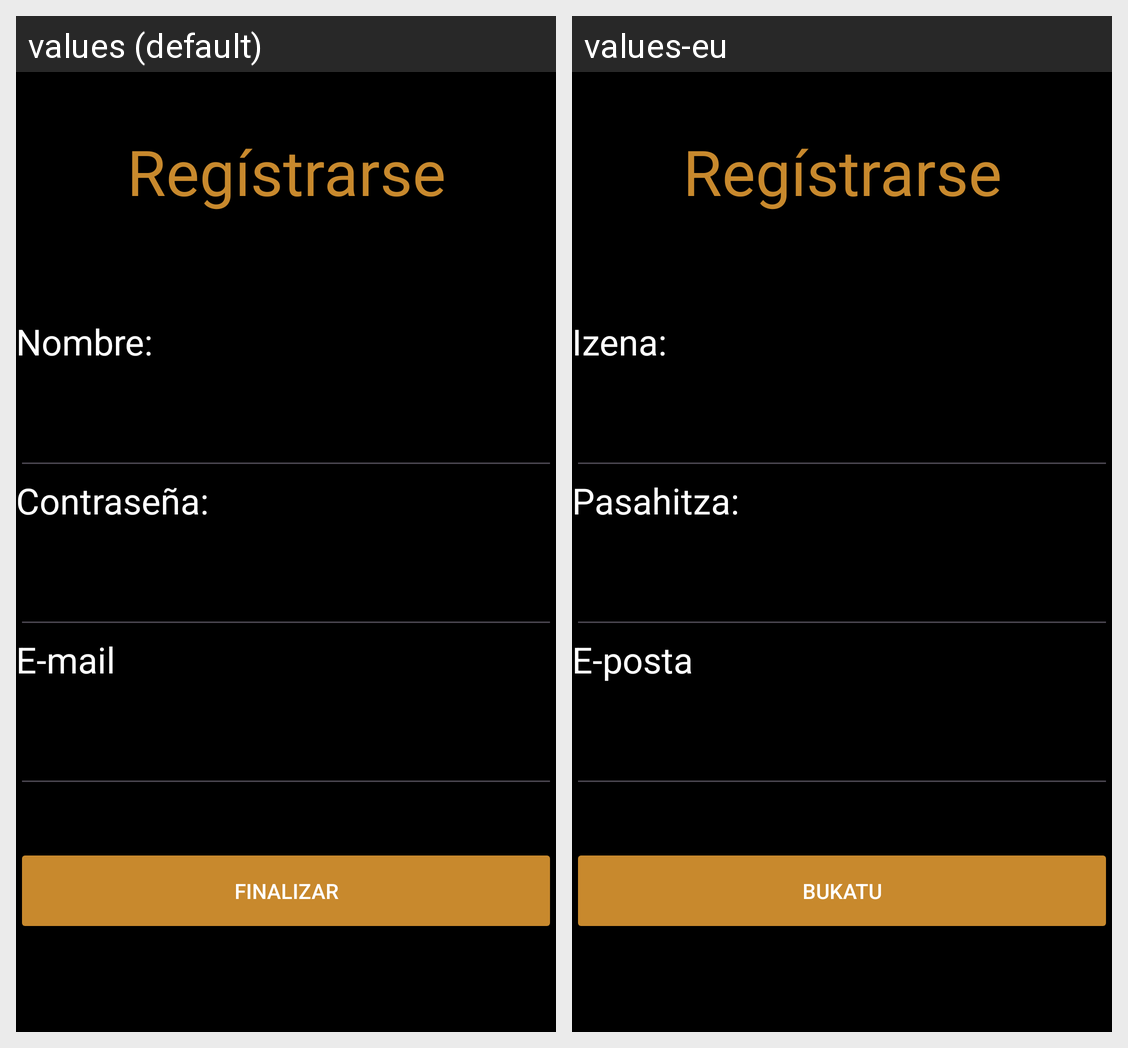

Locale-by-locale string values for the Android screen shown in this grid:
Android screen res/layout/activity_registrar_usuarios.xml rendered under 2 locales, left to right: values (default), values-eu. Device: Nexus 5 (rendered at 1080×1920; each locale shown at half size, 540×960, under a caption strip naming it); theme Theme.FirestoreDemo.
Strings drawn on this screen, with the default value and each locale's value (text and hints the layout hard-codes, and strings that could not be matched under every locale, appear in the picture but are not listed):

reg_strate
  values: Regístrarse
  values-eu: Regístrarse  [not translated; the default value is used]

nombre
  values: Nombre:
  values-eu: Izena:

contrase_a
  values: Contraseña:
  values-eu: Pasahitza:

e_mail
  values: E-mail
  values-eu: E-posta

finalizar
  values: Finalizar
  values-eu: Bukatu
